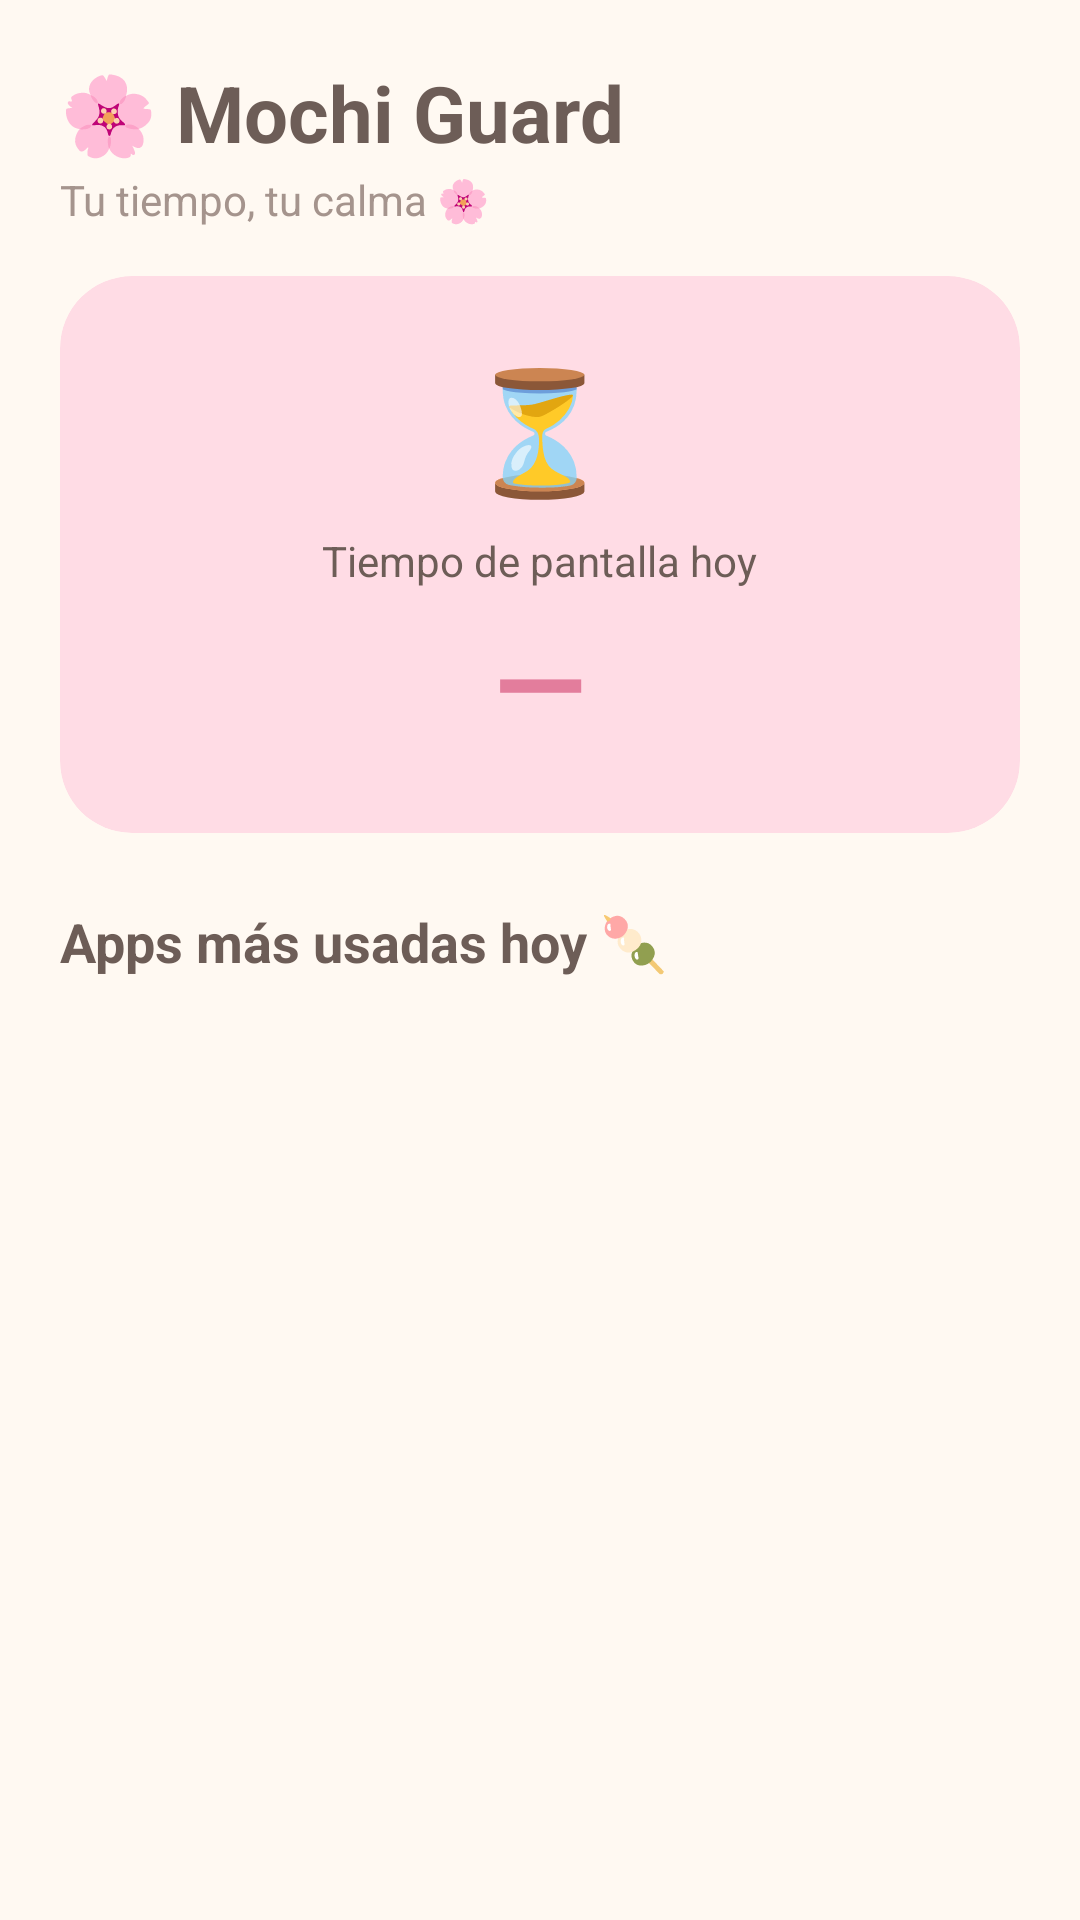

Produce the Android XML layout that renders to this screen, including the resource entries it uses.
<!-- AndroidManifest.xml: application theme Theme.MochiGuard -->
<!-- res/layout/fragment_dashboard.xml -->
<?xml version="1.0" encoding="utf-8"?>
<ScrollView xmlns:android="http://schemas.android.com/apk/res/android"
    xmlns:app="http://schemas.android.com/apk/res-auto"
    android:layout_width="match_parent"
    android:layout_height="match_parent"
    android:background="@color/cream_bg"
    android:fillViewport="true">

    <LinearLayout
        android:layout_width="match_parent"
        android:layout_height="wrap_content"
        android:orientation="vertical"
        android:padding="20dp">

        <TextView
            android:layout_width="wrap_content"
            android:layout_height="wrap_content"
            android:text="@string/dashboard_title"
            android:textColor="@color/text_primary"
            android:textSize="26sp"
            android:textStyle="bold" />

        <TextView
            android:layout_width="wrap_content"
            android:layout_height="wrap_content"
            android:layout_marginTop="2dp"
            android:text="@string/app_tagline"
            android:textColor="@color/text_secondary"
            android:textSize="14sp" />

        <com.google.android.material.card.MaterialCardView
            android:id="@+id/cardFocus"
            style="@style/MochiCard"
            android:layout_width="match_parent"
            android:layout_height="wrap_content"
            android:layout_marginTop="16dp"
            android:visibility="gone"
            app:cardBackgroundColor="@color/lavender">

            <TextView
                android:id="@+id/textFocusStatus"
                android:layout_width="match_parent"
                android:layout_height="wrap_content"
                android:padding="16dp"
                android:textColor="@color/text_primary"
                android:textSize="14sp"
                android:textStyle="bold" />
        </com.google.android.material.card.MaterialCardView>

        <com.google.android.material.card.MaterialCardView
            style="@style/MochiCard"
            android:layout_width="match_parent"
            android:layout_height="wrap_content"
            android:layout_marginTop="16dp"
            app:cardBackgroundColor="@color/pink_pastel">

            <LinearLayout
                android:layout_width="match_parent"
                android:layout_height="wrap_content"
                android:gravity="center"
                android:orientation="vertical"
                android:padding="24dp">

                <TextView
                    android:layout_width="wrap_content"
                    android:layout_height="wrap_content"
                    android:text="⏳"
                    android:textSize="40sp" />

                <TextView
                    android:layout_width="wrap_content"
                    android:layout_height="wrap_content"
                    android:layout_marginTop="8dp"
                    android:text="@string/today_screen_time"
                    android:textColor="@color/text_primary"
                    android:textSize="14sp" />

                <TextView
                    android:id="@+id/textTotalTime"
                    android:layout_width="wrap_content"
                    android:layout_height="wrap_content"
                    android:layout_marginTop="4dp"
                    android:text="—"
                    android:textColor="@color/pink_deep"
                    android:textSize="40sp"
                    android:textStyle="bold" />

                <TextView
                    android:id="@+id/textNoPermission"
                    android:layout_width="match_parent"
                    android:layout_height="wrap_content"
                    android:layout_marginTop="8dp"
                    android:gravity="center"
                    android:text="@string/no_usage_permission"
                    android:textColor="@color/text_secondary"
                    android:textSize="13sp"
                    android:visibility="gone" />
            </LinearLayout>
        </com.google.android.material.card.MaterialCardView>

        <TextView
            android:layout_width="wrap_content"
            android:layout_height="wrap_content"
            android:layout_marginTop="24dp"
            android:layout_marginBottom="8dp"
            android:text="@string/top_apps_today"
            android:textColor="@color/text_primary"
            android:textSize="18sp"
            android:textStyle="bold" />

        <LinearLayout
            android:id="@+id/listTopApps"
            android:layout_width="match_parent"
            android:layout_height="wrap_content"
            android:layoutAnimation="@anim/layout_cascade"
            android:orientation="vertical" />

        <TextView
            android:id="@+id/textEmptyState"
            android:layout_width="match_parent"
            android:layout_height="wrap_content"
            android:layout_marginTop="12dp"
            android:gravity="center"
            android:text="@string/empty_usage"
            android:textColor="@color/text_secondary"
            android:textSize="14sp"
            android:visibility="gone" />
    </LinearLayout>
</ScrollView>
<!-- resources referenced by this layout -->
<resources>
  <color name="cream_bg">#FFF9F2</color>
  <color name="lavender">#EBE1F7</color>
  <color name="pink_deep">#E37D9C</color>
  <color name="pink_pastel">#FFDCE5</color>
  <color name="text_primary">#6D5D57</color>
  <color name="text_secondary">#A5948D</color>
  <string name="app_tagline">Tu tiempo, tu calma 🌸</string>
  <string name="dashboard_title">🌸 Mochi Guard</string>
  <string name="empty_usage">Todavía no hay datos de hoy ✨</string>
  <string name="no_usage_permission">Concede el permiso de "Acceso a uso" en Ajustes para ver tu tiempo de pantalla 🥺</string>
  <string name="today_screen_time">Tiempo de pantalla hoy</string>
  <string name="top_apps_today">Apps más usadas hoy 🍡</string>
  <style name="MochiCard" parent="Widget.Material3.CardView.Filled">
          <item name="cardCornerRadius">24dp</item>
          <item name="cardElevation">0dp</item>
          <item name="cardBackgroundColor">@color/cream_card</item>
      </style>
  <style name="Theme.MochiGuard" parent="Theme.Material3.Light.NoActionBar">
          <item name="colorPrimary">@color/pink_strong</item>
          <item name="colorOnPrimary">@color/white</item>
          <item name="colorPrimaryContainer">@color/pink_pastel</item>
          <item name="colorOnPrimaryContainer">@color/text_primary</item>
          <item name="colorSecondary">@color/mint_deep</item>
          <item name="colorSecondaryContainer">@color/mint</item>
          <item name="colorTertiary">@color/lavender_deep</item>
          <item name="colorTertiaryContainer">@color/lavender</item>
          <item name="android:colorBackground">@color/cream_bg</item>
          <item name="colorSurface">@color/cream_card</item>
          <item name="colorOnSurface">@color/text_primary</item>
          <item name="colorSurfaceVariant">@color/pink_soft</item>
          <item name="colorOnSurfaceVariant">@color/text_secondary</item>
          <item name="android:statusBarColor">@color/cream_bg</item>
          <item name="android:windowLightStatusBar">true</item>
          <item name="android:navigationBarColor">@color/cream_card</item>
          <item name="android:textColorPrimary">@color/text_primary</item>
          <item name="android:textColorSecondary">@color/text_secondary</item>
      </style>
  <color name="cream_card">#FFFDF8</color>
  <color name="pink_strong">#F293AF</color>
  <color name="white">#FFFFFF</color>
  <color name="mint_deep">#7FCBA8</color>
  <color name="mint">#D3F0E0</color>
  <color name="lavender_deep">#A98BD3</color>
  <color name="pink_soft">#FFEDF2</color>
</resources>
